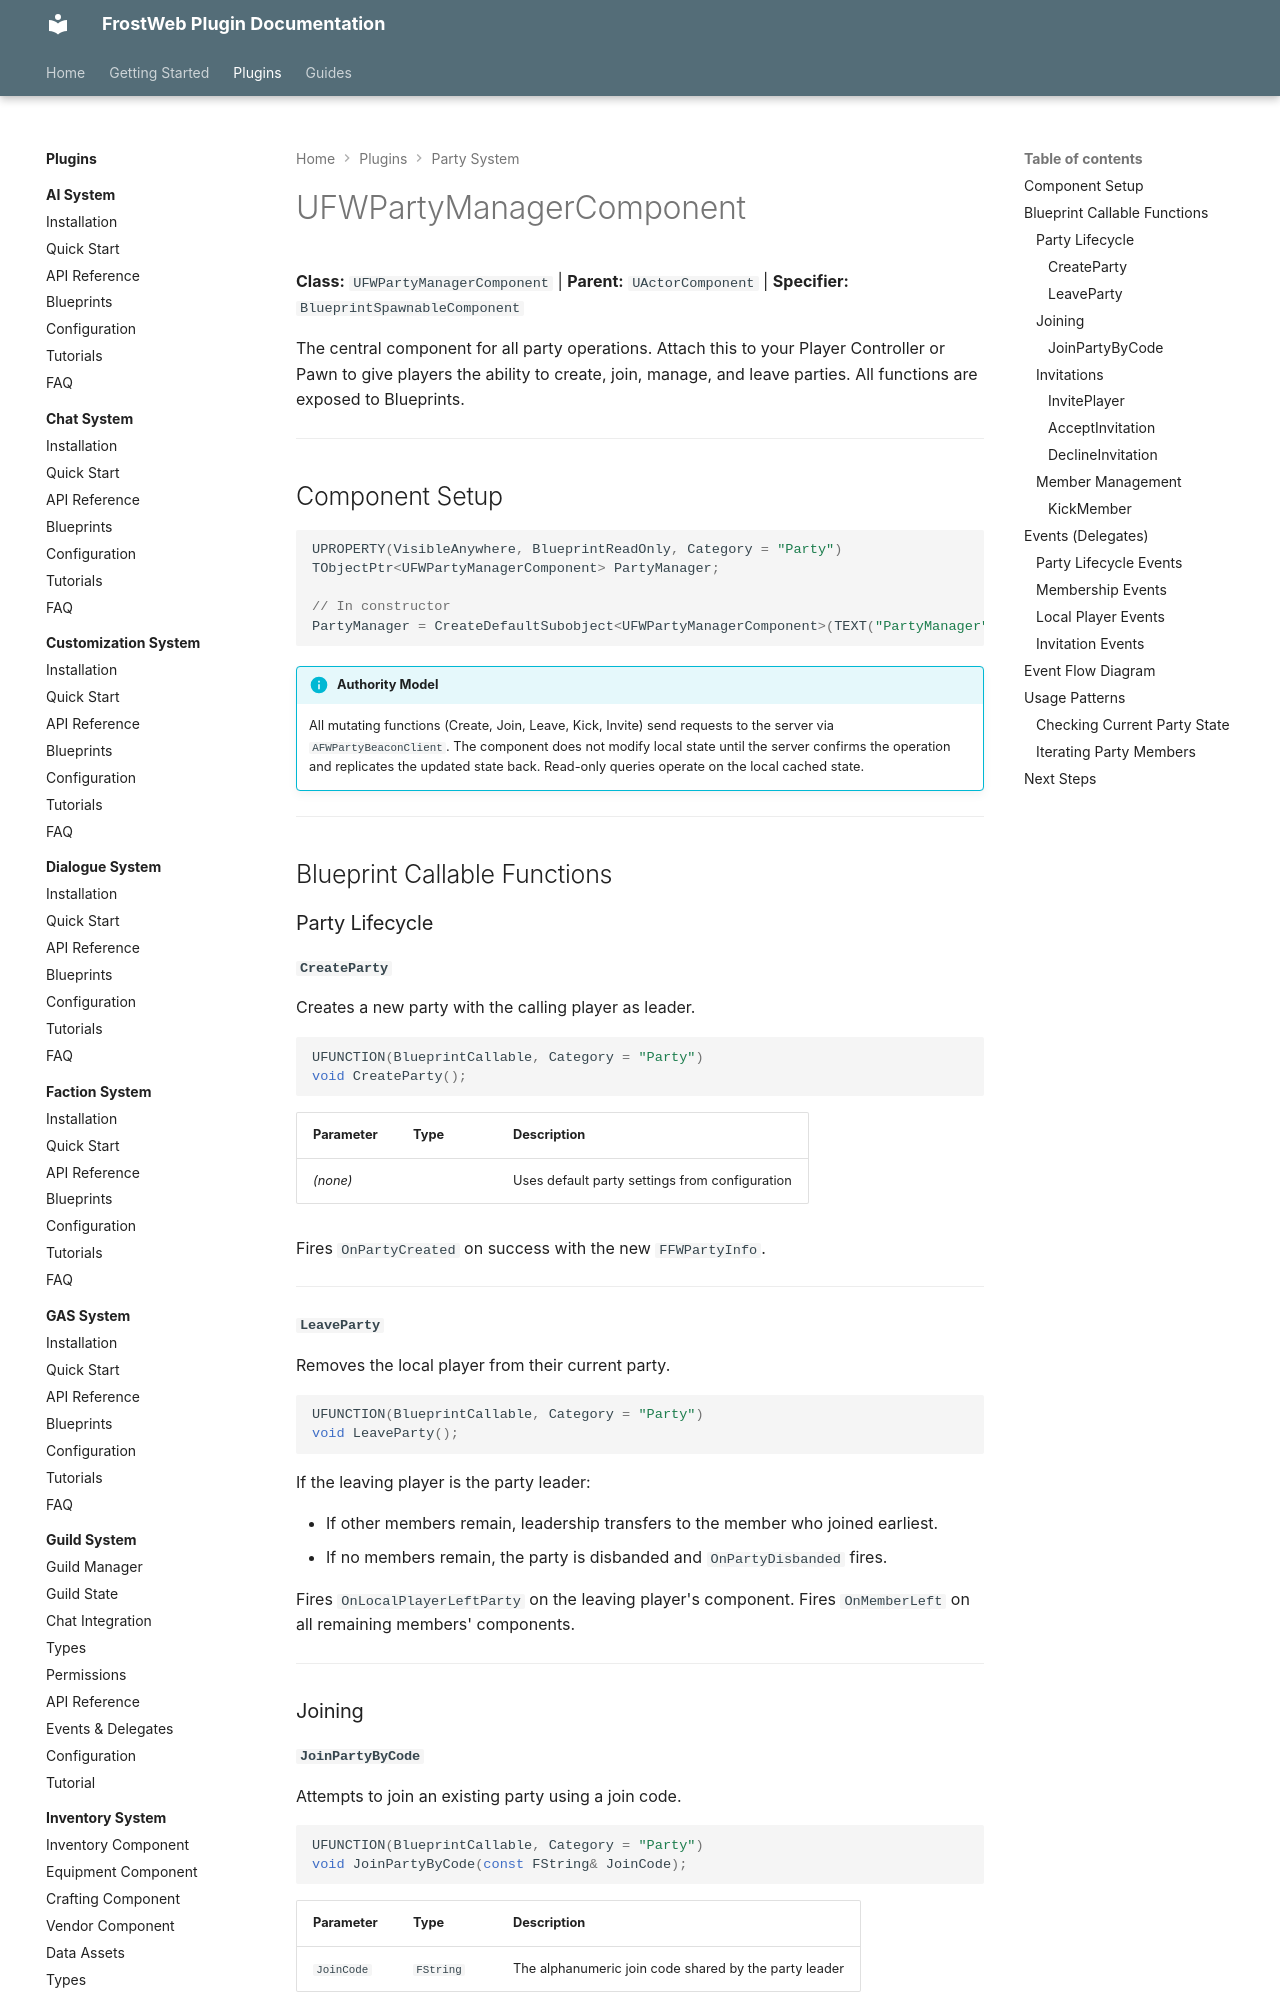

repository: FrostWeb-Studios/docs · page: latest/plugins/party-system/party-manager-component/index.html · generator: mkdocs

---
title: Party Manager Component - FWPartySystem
description: Complete API reference for UFWPartyManagerComponent, the primary Blueprint-facing interface for party operations.
---

# UFWPartyManagerComponent

**Class:** `UFWPartyManagerComponent` | **Parent:** `UActorComponent` | **Specifier:** `BlueprintSpawnableComponent`

The central component for all party operations. Attach this to your Player Controller or Pawn to give players the ability to create, join, manage, and leave parties. All functions are exposed to Blueprints.

---

## Component Setup

```cpp
UPROPERTY(VisibleAnywhere, BlueprintReadOnly, Category = "Party")
TObjectPtr<UFWPartyManagerComponent> PartyManager;

// In constructor
PartyManager = CreateDefaultSubobject<UFWPartyManagerComponent>(TEXT("PartyManager"));
```

!!! info "Authority Model"
    All mutating functions (Create, Join, Leave, Kick, Invite) send requests to the server via `AFWPartyBeaconClient`. The component does not modify local state until the server confirms the operation and replicates the updated state back. Read-only queries operate on the local cached state.

---

## Blueprint Callable Functions

### Party Lifecycle

#### `CreateParty`

Creates a new party with the calling player as leader.

```cpp
UFUNCTION(BlueprintCallable, Category = "Party")
void CreateParty();
```

| Parameter | Type | Description |
|---|---|---|
| *(none)* | | Uses default party settings from configuration |

Fires `OnPartyCreated` on success with the new `FFWPartyInfo`.

---

#### `LeaveParty`

Removes the local player from their current party.

```cpp
UFUNCTION(BlueprintCallable, Category = "Party")
void LeaveParty();
```

If the leaving player is the party leader:

- If other members remain, leadership transfers to the member who joined earliest.
- If no members remain, the party is disbanded and `OnPartyDisbanded` fires.

Fires `OnLocalPlayerLeftParty` on the leaving player's component. Fires `OnMemberLeft` on all remaining members' components.

---

### Joining
